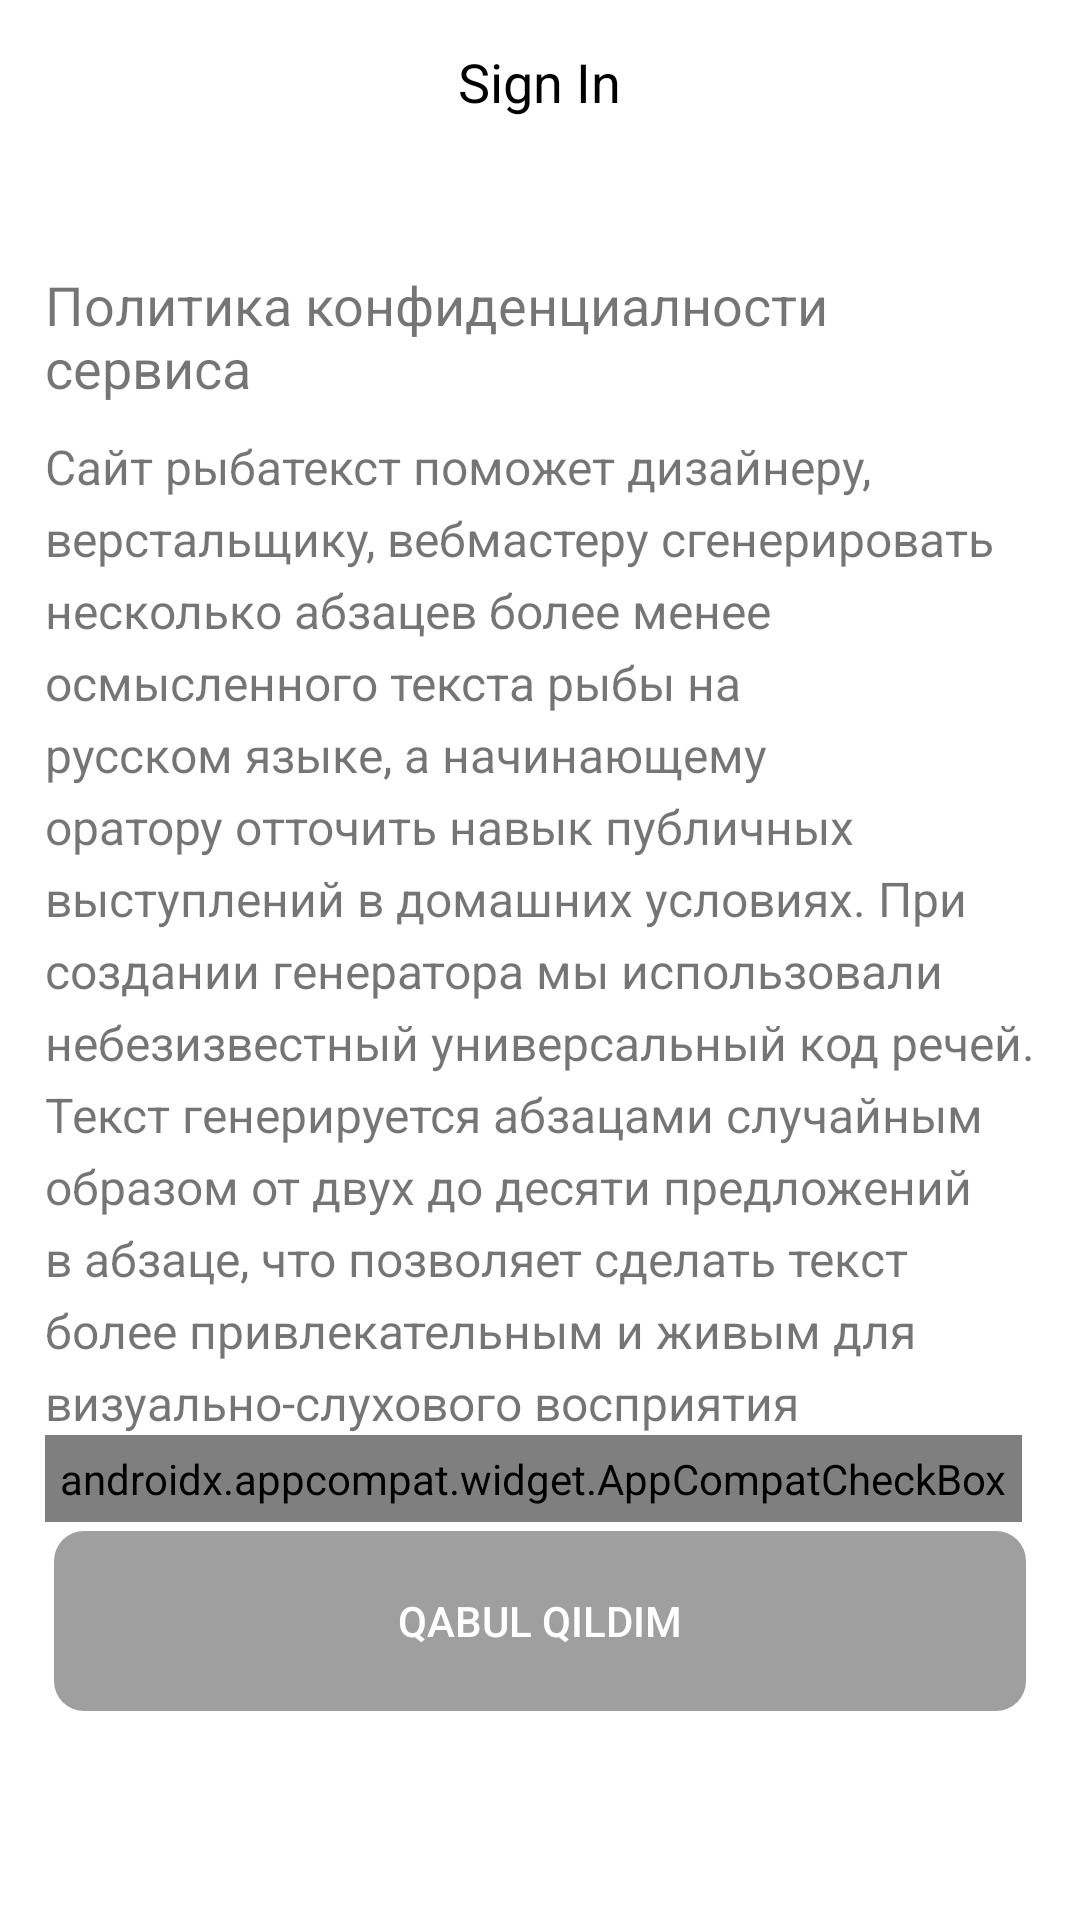

The Android layout XML behind this screen, and the referenced resources:
<!-- AndroidManifest.xml: application theme Theme.MyBank -->
<!-- res/layout/screen_terms.xml -->
<?xml version="1.0" encoding="utf-8"?>
<LinearLayout xmlns:android="http://schemas.android.com/apk/res/android"
    xmlns:app="http://schemas.android.com/apk/res-auto"
    android:layout_width="match_parent"
    android:orientation="vertical"
    android:padding="15dp"
    android:layout_height="match_parent">

    <TextView
        android:id="@+id/sign_in"
        android:layout_width="wrap_content"
        android:layout_height="wrap_content"
        app:layout_constraintStart_toStartOf="parent"
        app:layout_constraintEnd_toEndOf="parent"
        app:layout_constraintTop_toTopOf="parent"
        android:text="@string/sign_in"
        android:textSize="18sp"
        android:layout_gravity="center_vertical|center_horizontal"
        android:textColor="@color/black"/>

    <androidx.appcompat.widget.AppCompatImageView
        android:layout_width="wrap_content"
        android:layout_height="wrap_content"
        android:layout_marginTop="40dp"
        android:background="@color/black"
        android:src="@drawable/splash_logo"/>

    <ScrollView
        android:layout_width="match_parent"
        android:layout_height="wrap_content"
        android:layout_marginTop="10dp">
        <androidx.appcompat.widget.LinearLayoutCompat
            android:layout_width="match_parent"
            android:layout_height="wrap_content"
            android:orientation="vertical">
            <androidx.appcompat.widget.AppCompatTextView
                android:layout_width="wrap_content"
                android:layout_height="wrap_content"
                android:text="@string/login"
                android:textSize="18sp"/>

            <TextView
                android:layout_width="wrap_content"
                android:layout_height="wrap_content"
                android:text="@string/content"
                android:layout_marginTop="10dp"
                android:lineSpacingExtra="5dp"
                android:textSize="16sp"/>
        </androidx.appcompat.widget.LinearLayoutCompat>
    </ScrollView>

    <androidx.appcompat.widget.AppCompatCheckBox
        android:id="@+id/checkbox"
        android:layout_width="wrap_content"
        android:layout_height="wrap_content"
        android:text="@string/roziman"
        android:textColor="#3862F8"
        android:padding="5dp"
        android:button="@drawable/custom_checkbox"
        android:textSize="14sp"/>

    <LinearLayout
        android:layout_width="match_parent"
        android:layout_height="70dp">
        <androidx.appcompat.widget.AppCompatButton
            android:id="@+id/btnAccept"
            android:layout_width="match_parent"
            android:layout_height="60dp"
            android:text="Qabul qildim"
            android:layout_marginHorizontal="3dp"
            android:layout_marginVertical="3dp"
            android:textColor="@color/white"
            android:enabled="false"
            android:background="@drawable/qabul_qildim_button01"
            app:layout_constraintBottom_toBottomOf="parent" />
    </LinearLayout>

</LinearLayout>
<!-- resources referenced by this layout -->
<resources>
  <color name="black">#FF000000</color>
  <color name="white">#FFFFFFFF</color>
  <!-- drawable custom_checkbox (drawable) -->
  <?xml version="1.0" encoding="utf-8"?>
  <selector xmlns:android="http://schemas.android.com/apk/res/android">
      <item android:state_checked="true" android:drawable="@drawable/checked_true"/>
      <item android:state_checked="false" android:drawable="@drawable/checked_false"/>
  
  </selector>
  <!-- drawable qabul_qildim_button01 (drawable) -->
  <?xml version="1.0" encoding="utf-8"?>
  <selector xmlns:android="http://schemas.android.com/apk/res/android">
      <item android:state_enabled="false">
          <shape xmlns:android="http://schemas.android.com/apk/res/android"
              android:shape="rectangle">
  
              <corners android:radius="10dp"/>
              <solid android:color="#9F9F9F"/>
  
          </shape>
      </item>
      <item android:state_enabled="true">
          <shape xmlns:android="http://schemas.android.com/apk/res/android"
              android:shape="rectangle">
  
              <corners android:radius="10dp"/>
              <solid android:color="#673AB7"/>
  
          </shape>
      </item>
  
  
  </selector>
  <string name="content">Сайт рыбатекст поможет дизайнеру, верстальщику, вебмастеру сгенерировать несколько абзацев более менее осмысленного текста рыбы на русском языке, а начинающему оратору отточить навык публичных выступлений в домашних условиях. При создании генератора мы использовали небезизвестный универсальный код речей. Текст генерируется абзацами случайным образом от двух до десяти предложений в абзаце, что позволяет сделать текст более привлекательным и живым для визуально-слухового восприятия</string>
  <string name="login">Политика конфиденциалности сервиса</string>
  <string name="roziman">Я согласен со всеми условиями.</string>
  <string name="sign_in">Sign In</string>
  <style name="Theme.MyBank" parent="Theme.MaterialComponents.DayNight.NoActionBar">
          
          <item name="colorPrimary">@color/purple_500</item>
          <item name="colorPrimaryVariant">@color/purple_700</item>
          <item name="colorOnPrimary">@color/white</item>
          
          <item name="colorSecondary">@color/teal_200</item>
          <item name="colorSecondaryVariant">@color/teal_700</item>
          <item name="colorOnSecondary">@color/black</item>
          
          <item name="android:statusBarColor">#102060</item>
          
      </style>
  <!-- drawable checked_false (drawable) -->
  <vector xmlns:android="http://schemas.android.com/apk/res/android"
      android:width="24dp"
      android:height="24dp"
      android:viewportWidth="20"
      android:viewportHeight="20">
    <path
        android:pathData="M10,10m-10,0a10,10 0,1 1,20 0a10,10 0,1 1,-20 0"
        android:fillColor="#D9D9D9"/>
  </vector>
  <color name="purple_500">#FF6200EE</color>
  <color name="purple_700">#FF3700B3</color>
  <color name="teal_200">#FF03DAC5</color>
  <color name="teal_700">#FF018786</color>
</resources>
